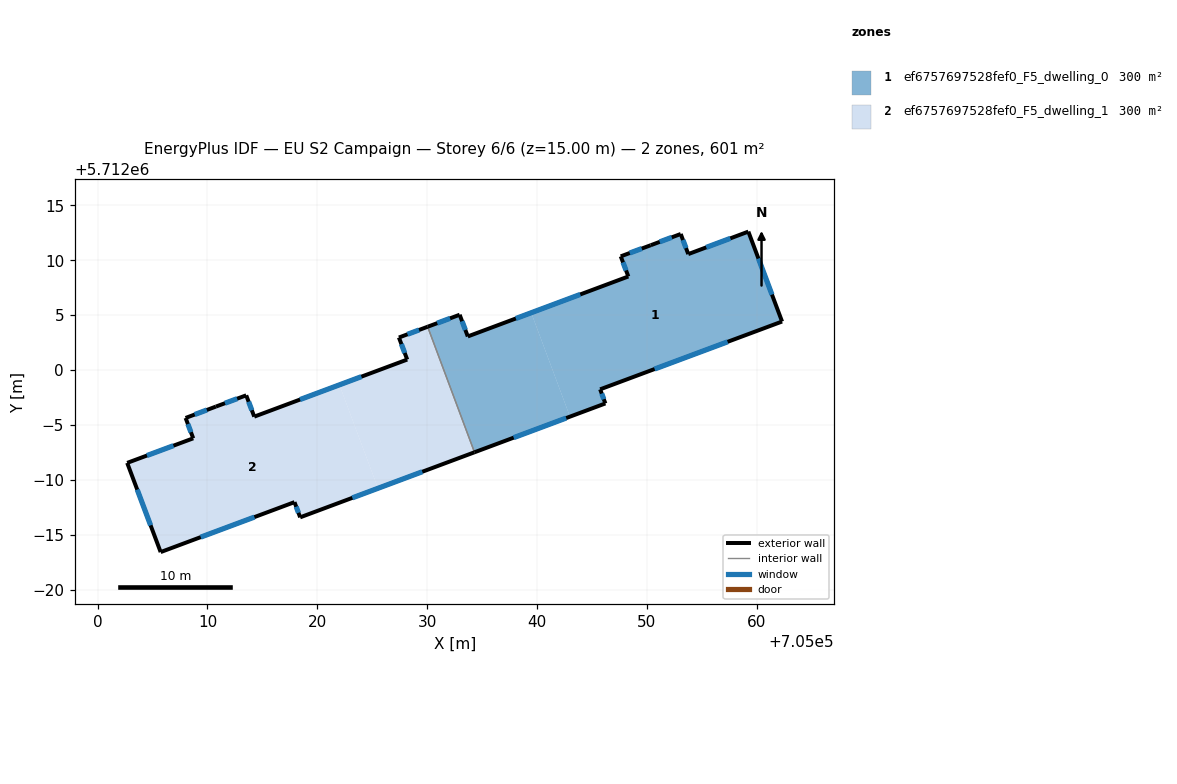
=== STOREY PLAN SPEC (per zone: floor XY polygon, exterior-wall plan segments, windows/doors) ===
zone 1: ef6757697528fef0_F5_dwelling_0  (300.5 m²)
  floor: (705059.23, 5712012.60) (705062.30, 5712004.42) (705045.74, 5711998.25) (705046.21, 5711996.96) (705042.99, 5711995.76) (705039.47, 5712005.22) (705048.30, 5712008.52) (705047.61, 5712010.35) (705050.34, 5712011.36) (705053.07, 5712012.39) (705053.76, 5712010.56)
  floor: (705039.47, 5712005.22) (705042.99, 5711995.76) (705034.30, 5711992.52) (705030.04, 5712003.95) (705032.95, 5712005.04) (705033.69, 5712003.06)
  exterior wall: (705047.61, 5712010.35) – (705048.30, 5712008.52)  [2.0 m]
    window: (705047.82, 5712009.80) – (705048.10, 5712009.07)  [0.9 m²]
  exterior wall: (705050.34, 5712011.36) – (705047.61, 5712010.35)  [2.9 m]
    window: (705049.53, 5712011.06) – (705048.43, 5712010.65)  [1.4 m²]
  exterior wall: (705053.07, 5712012.39) – (705050.34, 5712011.36)  [2.9 m]
    window: (705052.26, 5712012.08) – (705051.16, 5712011.67)  [1.4 m²]
  exterior wall: (705053.76, 5712010.56) – (705053.07, 5712012.39)  [2.0 m]
    window: (705053.55, 5712011.10) – (705053.28, 5712011.84)  [0.9 m²]
  exterior wall: (705059.23, 5712012.60) – (705053.76, 5712010.56)  [5.8 m]
    window: (705057.59, 5712011.99) – (705055.40, 5712011.17)  [2.8 m²]
  exterior wall: (705062.30, 5712004.42) – (705059.23, 5712012.60)  [8.7 m]
    window: (705061.38, 5712006.87) – (705060.15, 5712010.15)  [4.2 m²]
  exterior wall: (705045.74, 5711998.25) – (705062.30, 5712004.42)  [17.7 m]
    window: (705050.70, 5712000.10) – (705057.34, 5712002.57)  [8.5 m²]
  exterior wall: (705046.21, 5711996.96) – (705045.74, 5711998.25)  [1.4 m]
    window: (705046.07, 5711997.35) – (705045.88, 5711997.86)  [0.7 m²]
  exterior wall: (705034.30, 5711992.52) – (705046.21, 5711996.96)  [12.7 m]
    window: (705037.87, 5711993.85) – (705042.65, 5711995.63)  [6.1 m²]
  exterior wall: (705032.95, 5712005.04) – (705030.04, 5712003.95)  [3.1 m]
    window: (705032.08, 5712004.71) – (705030.91, 5712004.27)  [1.5 m²]
  exterior wall: (705033.69, 5712003.06) – (705032.95, 5712005.04)  [2.1 m]
    window: (705033.47, 5712003.65) – (705033.17, 5712004.45)  [1.0 m²]
  exterior wall: (705048.30, 5712008.52) – (705033.69, 5712003.06)  [15.6 m]
    window: (705043.93, 5712006.89) – (705038.07, 5712004.70)  [7.5 m²]
  interior walls: 1
zone 2: ef6757697528fef0_F5_dwelling_1  (300.5 m²)
  floor: (705030.04, 5712003.95) (705034.30, 5711992.52) (705025.52, 5711989.24) (705022.01, 5711998.66) (705028.18, 5712000.96) (705027.42, 5712002.96)
  floor: (705022.01, 5711998.66) (705025.52, 5711989.24) (705018.44, 5711986.60) (705017.92, 5711987.98) (705005.74, 5711983.44) (705002.69, 5711991.55) (705008.70, 5711993.79) (705008.01, 5711995.64) (705010.77, 5711996.68) (705013.53, 5711997.70) (705014.26, 5711995.76)
  exterior wall: (705013.53, 5711997.70) – (705010.77, 5711996.68)  [2.9 m]
    window: (705012.70, 5711997.40) – (705011.59, 5711996.99)  [1.4 m²]
  exterior wall: (705014.26, 5711995.76) – (705013.53, 5711997.70)  [2.1 m]
    window: (705014.04, 5711996.34) – (705013.74, 5711997.12)  [1.0 m²]
  exterior wall: (705028.18, 5712000.96) – (705014.26, 5711995.76)  [14.9 m]
    window: (705024.01, 5711999.40) – (705018.42, 5711997.32)  [7.2 m²]
  exterior wall: (705027.42, 5712002.96) – (705028.18, 5712000.96)  [2.1 m]
    window: (705027.65, 5712002.36) – (705027.95, 5712001.56)  [1.0 m²]
  exterior wall: (705030.04, 5712003.95) – (705027.42, 5712002.96)  [2.8 m]
    window: (705029.26, 5712003.65) – (705028.21, 5712003.26)  [1.3 m²]
  exterior wall: (705018.44, 5711986.60) – (705034.30, 5711992.52)  [16.9 m]
    window: (705023.18, 5711988.37) – (705029.55, 5711990.75)  [8.2 m²]
  exterior wall: (705017.92, 5711987.98) – (705018.44, 5711986.60)  [1.5 m]
    window: (705018.07, 5711987.57) – (705018.28, 5711987.01)  [0.7 m²]
  exterior wall: (705005.74, 5711983.44) – (705017.92, 5711987.98)  [13.0 m]
    window: (705009.38, 5711984.80) – (705014.27, 5711986.62)  [6.3 m²]
  exterior wall: (705002.69, 5711991.55) – (705005.74, 5711983.44)  [8.7 m]
    window: (705003.60, 5711989.12) – (705004.83, 5711985.87)  [4.2 m²]
  exterior wall: (705008.70, 5711993.79) – (705002.69, 5711991.55)  [6.4 m]
    window: (705006.90, 5711993.12) – (705004.49, 5711992.22)  [3.1 m²]
  exterior wall: (705008.01, 5711995.64) – (705008.70, 5711993.79)  [2.0 m]
    window: (705008.22, 5711995.09) – (705008.50, 5711994.35)  [1.0 m²]
  exterior wall: (705010.77, 5711996.68) – (705008.01, 5711995.64)  [2.9 m]
    window: (705009.94, 5711996.37) – (705008.83, 5711995.95)  [1.4 m²]
  interior walls: 1

=== DERIVED (storey summary) ===
Building: EU S2 Campaign
Storey: 6 of 6  (floor level z = 15.00 m)
Storey gross floor area: 601.0 m²
Zones on this storey: 2
  - ef6757697528fef0_F5_dwelling_0: floor 300.5 m²; exterior wall 76.9 m (230.7 m²); 12 window(s) 37.1 m²; WWR 16.1%
  - ef6757697528fef0_F5_dwelling_1: floor 300.5 m²; exterior wall 76.2 m (228.7 m²); 12 window(s) 36.8 m²; WWR 16.1%
Zone adjacency (shared interzone walls):
  - ef6757697528fef0_F5_dwelling_0 ↔ ef6757697528fef0_F5_dwelling_1